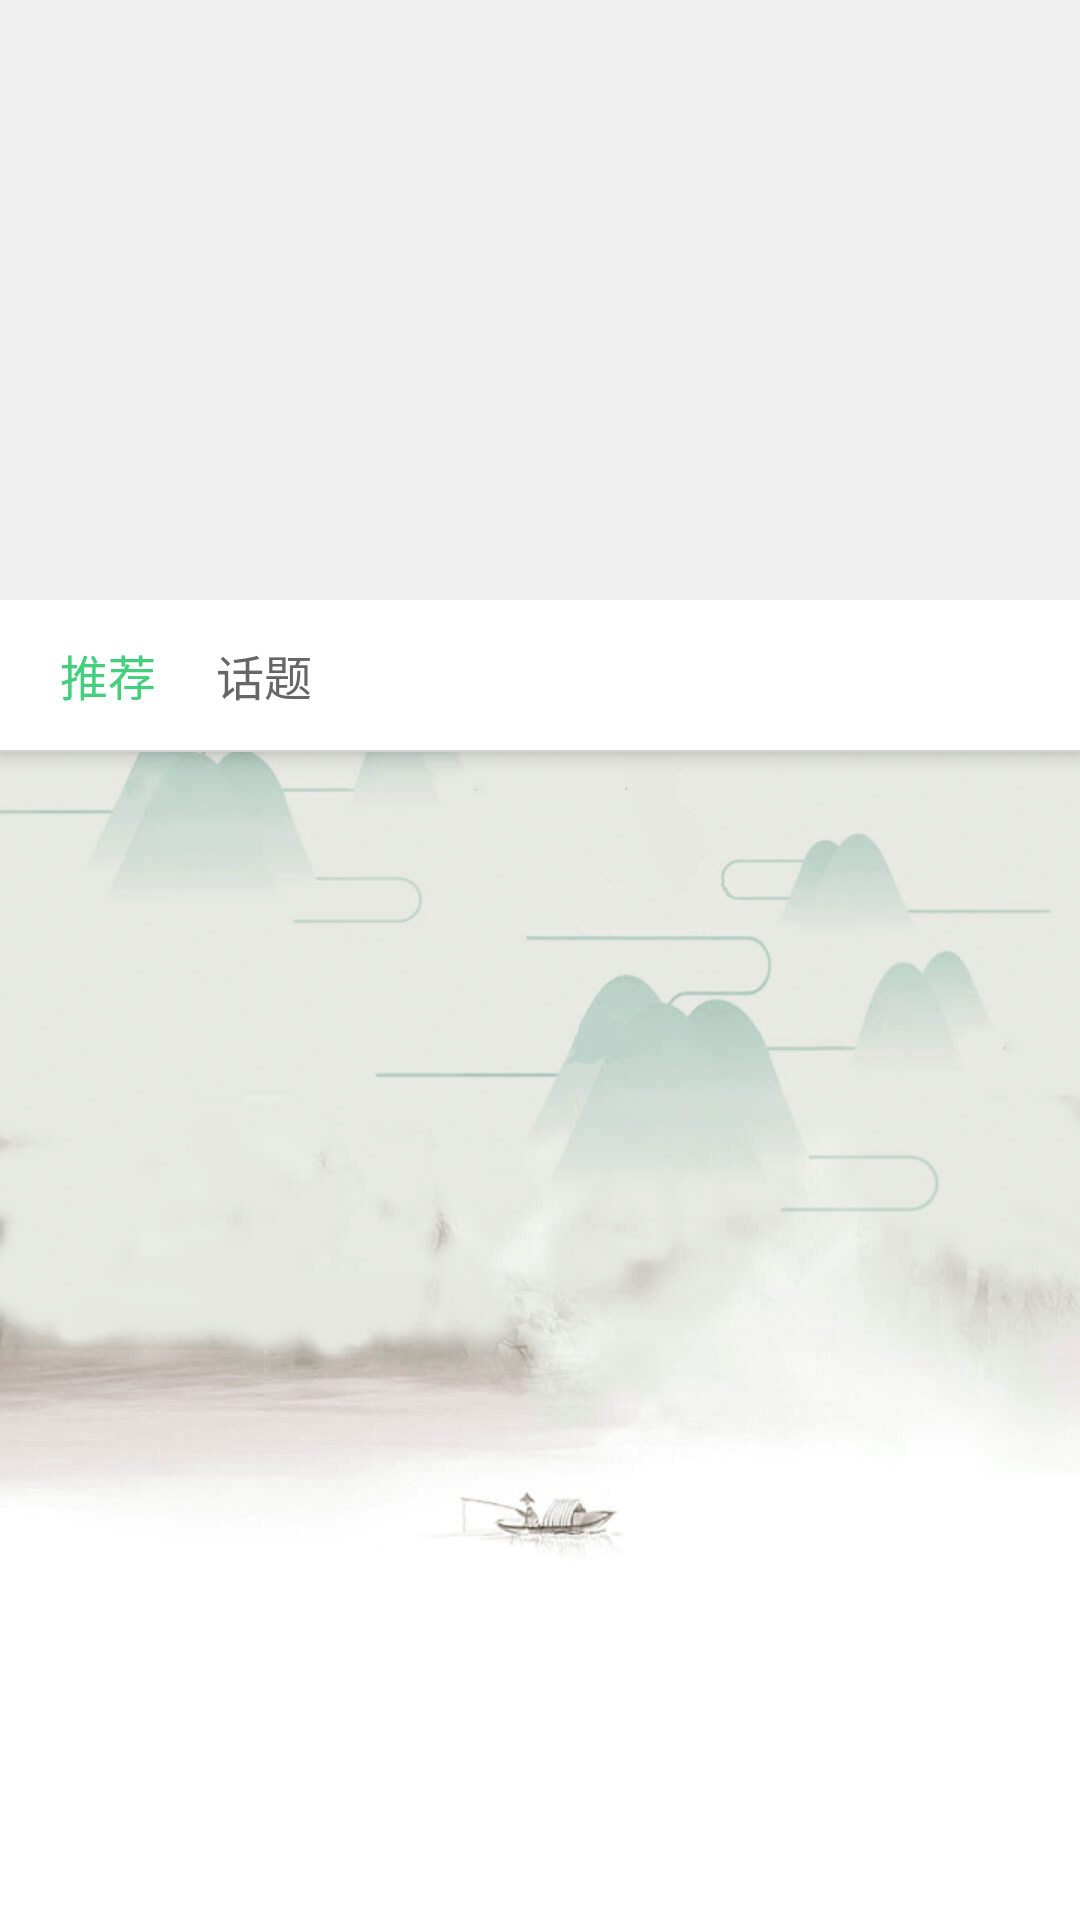

Produce the Android XML layout that renders to this screen, including the resource entries it uses.
<!-- AndroidManifest.xml: application theme Theme.SaasHeartsAndroid -->
<!-- res/layout/fragment_home.xml -->
<?xml version="1.0" encoding="utf-8"?>
<androidx.coordinatorlayout.widget.CoordinatorLayout xmlns:android="http://schemas.android.com/apk/res/android"
    xmlns:app="http://schemas.android.com/apk/res-auto"
    android:id="@+id/activity_coor_tool_bar"
    android:layout_width="match_parent"
    android:layout_height="match_parent">


    <com.google.android.material.appbar.AppBarLayout
        android:id="@+id/appbar"
        android:layout_width="match_parent"
        android:layout_height="250.8dp">

        <ImageView
            android:id="@+id/banner"
            android:layout_width="match_parent"
            android:layout_height="200dp"
            android:background="@color/ef"
            android:scaleType="centerInside"
            android:src="@mipmap/icon_default_img"
            app:layout_scrollFlags="scroll|enterAlways" />

        <RelativeLayout
            android:layout_width="match_parent"
            android:layout_height="wrap_content"
            android:layout_alignParentBottom="true"
            android:background="@color/white">

            
            <LinearLayout
                android:id="@+id/ll_talk_tab"
                android:layout_width="match_parent"
                android:layout_height="50dp"
                android:layout_marginLeft="10dp"
                android:layout_marginRight="10dp"
                android:gravity="center_vertical"
                android:orientation="horizontal">

                <TextView
                    android:id="@+id/tv_recommend"
                    android:layout_width="wrap_content"
                    android:layout_height="match_parent"
                    android:gravity="center_vertical"
                    android:padding="10dp"
                    android:text="@string/home_recommend"
                    android:textColor="@color/selected_color"
                    android:textSize="16sp" />

                <TextView
                    android:id="@+id/tv_talk"
                    android:layout_width="wrap_content"
                    android:layout_height="match_parent"
                    android:gravity="center_vertical"
                    android:padding="10dp"
                    android:text="@string/home_talk"
                    android:textColor="@color/unselected_color"
                    android:textSize="16sp" />

            </LinearLayout>

            <View
                android:layout_width="match_parent"
                android:layout_height="0.8dp"
                android:layout_below="@+id/ll_talk_tab"
                android:background="@color/gray_color" />

        </RelativeLayout>

    </com.google.android.material.appbar.AppBarLayout>

    
    <FrameLayout
        android:id="@+id/fg_transaction"
        android:layout_width="match_parent"
        android:layout_height="match_parent"
        app:layout_behavior="@string/appbar_scrolling_view_behavior" />

</androidx.coordinatorlayout.widget.CoordinatorLayout>
<!-- resources referenced by this layout -->
<resources>
  <color name="ef">#efefef</color>
  <color name="gray_color">#d2d2d2</color>
  <color name="selected_color">#43cf7c</color>
  <color name="unselected_color">#666</color>
  <color name="white">#FFFFFFFF</color>
  <string name="home_recommend">推荐</string>
  <string name="home_talk">话题</string>
  <style name="Theme.SaasHeartsAndroid" parent="Theme.MaterialComponents.DayNight.DarkActionBar">
          
          <item name="colorPrimary">@color/translucent</item>
          <item name="colorPrimaryVariant">@color/translucent</item>
  
          
          <item name="colorSecondary">@color/teal_200</item>
          <item name="colorSecondaryVariant">@color/teal_700</item>
          <item name="colorOnSecondary">@color/black</item>
          
          <item name="android:statusBarColor" tools:targetApi="l">?attr/colorPrimaryVariant</item>
          
          <item name="android:windowBackground">@mipmap/splash</item>
      </style>
  <color name="translucent">#22050505</color>
  <color name="teal_200">#FF03DAC5</color>
  <color name="teal_700">#FF018786</color>
  <color name="black">#FF000000</color>
</resources>
